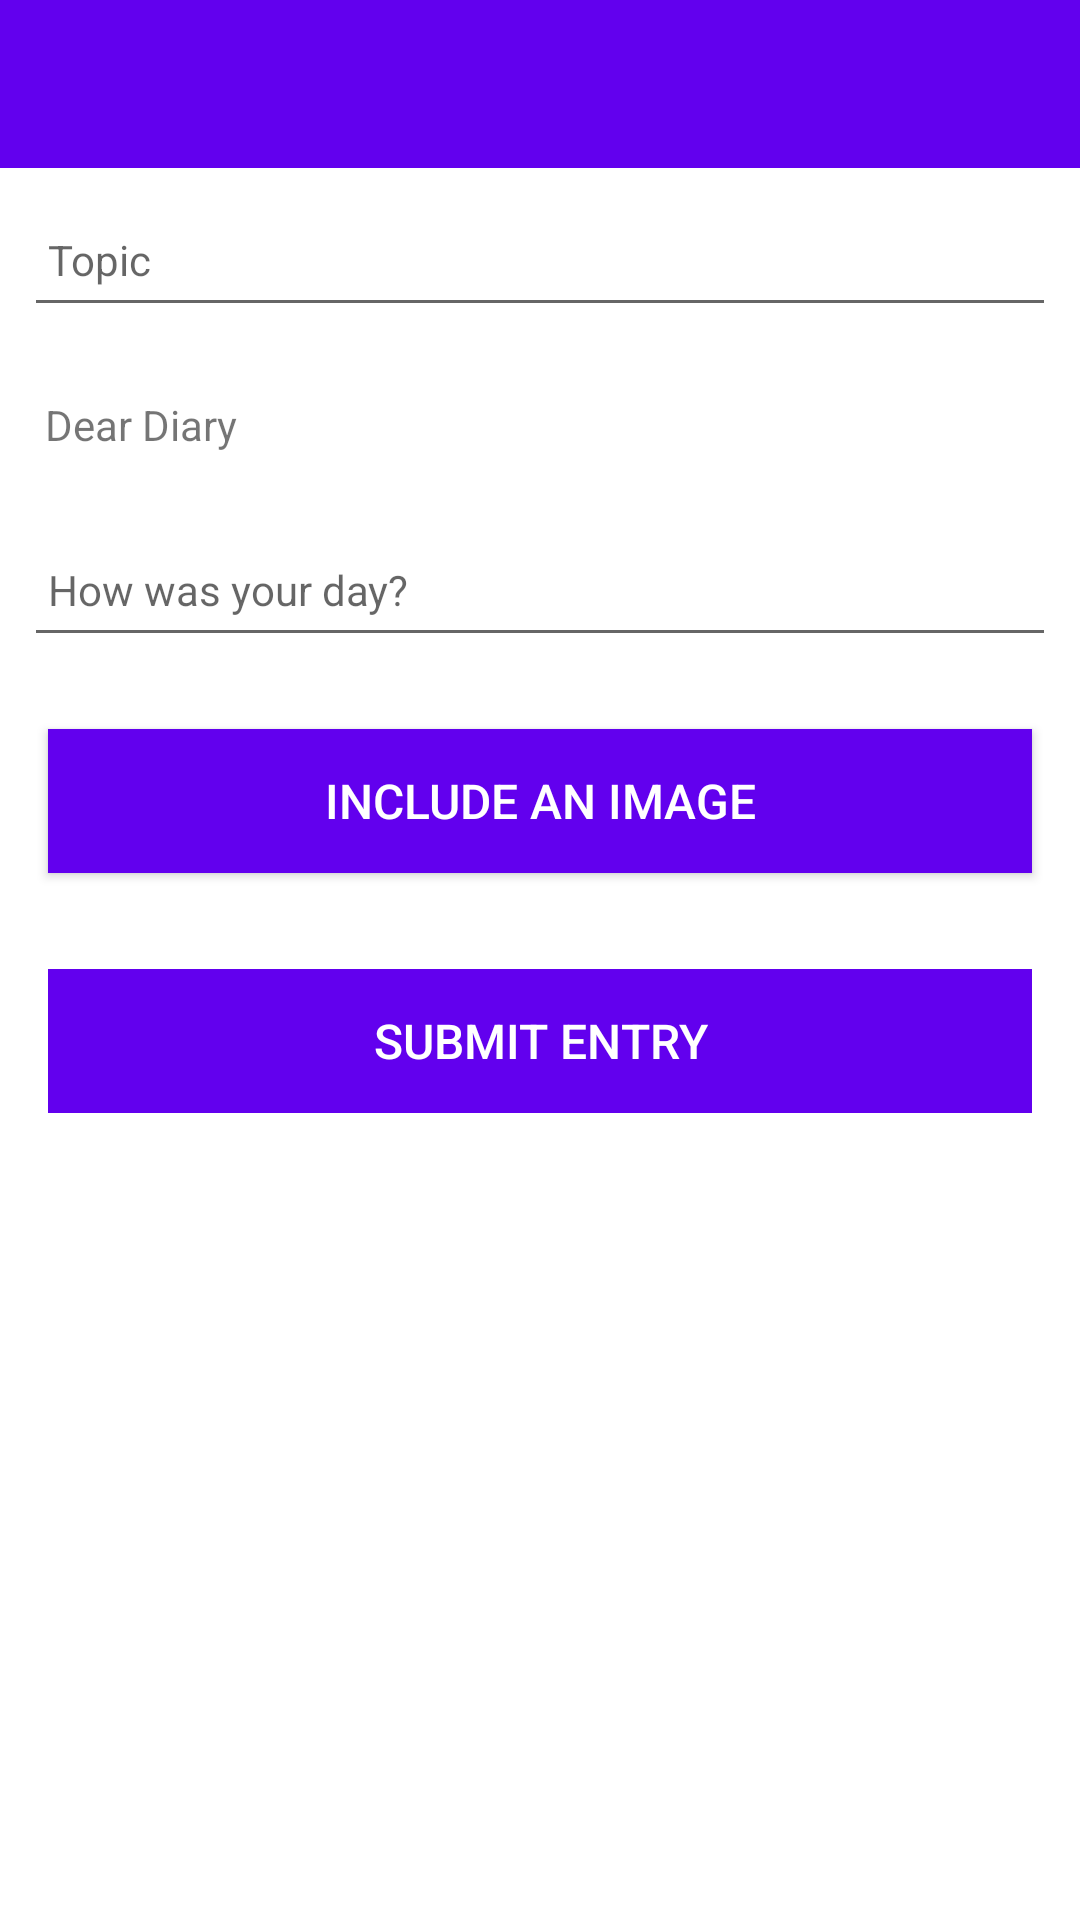

Here is an Android app screen rendered from its layout file. Give the layout XML and the strings, colors and styles it references.
<!-- AndroidManifest.xml: application theme Theme.MyDiary_2 -->
<!-- res/layout/activity_entry.xml -->
<?xml version="1.0" encoding="utf-8"?>
<androidx.constraintlayout.widget.ConstraintLayout xmlns:android="http://schemas.android.com/apk/res/android"
    android:layout_width="match_parent"
    android:layout_height="match_parent"
    xmlns:app="http://schemas.android.com/apk/res-auto">

    <RelativeLayout
        android:layout_width="match_parent"
        android:layout_height="wrap_content"
        app:layout_constraintBottom_toBottomOf="parent"
        app:layout_constraintTop_toTopOf="parent">

        <com.google.android.material.appbar.AppBarLayout
            android:id="@+id/appBarLayout"
            android:layout_width="match_parent"
            android:layout_height="wrap_content"
            android:background="@color/purple_500"
            android:fitsSystemWindows="true"
            app:elevation="0dip"
            app:theme="@style/ThemeOverlay.AppCompat.Dark.ActionBar">

            <androidx.appcompat.widget.Toolbar
                android:id="@+id/toolbarAdd"
                android:layout_width="match_parent"
                android:layout_height="wrap_content"
                app:titleTextColor="@color/design_default_color_on_primary" />
        </com.google.android.material.appbar.AppBarLayout>

        <ScrollView
            android:layout_width="match_parent"
            android:layout_height="match_parent"
            android:layout_below="@id/appBarLayout"
            android:fillViewport="true">

            <LinearLayout
                android:layout_width="match_parent"
                android:layout_height="wrap_content"
                android:orientation="vertical">

                <EditText
                    android:id="@+id/entryTopic"
                    android:layout_width="match_parent"
                    android:layout_height="45dp"
                    android:layout_margin="8dp"
                    android:autofillHints=""
                    android:hint="@string/hint_diaryTopic"
                    android:inputType="text"
                    android:maxLength="25"
                    android:maxLines="1"
                    android:padding="8dp"
                    android:textColor="@color/white"
                    android:textSize="14sp" />

                <TextView
                    android:id="@+id/textView"
                    android:layout_width="match_parent"
                    android:layout_height="wrap_content"
                    android:padding="15dp"
                    android:text="Dear Diary"/>

                <EditText
                    android:id="@+id/entryEntry"
                    android:layout_width="match_parent"
                    android:layout_height="45dp"
                    android:layout_margin="8dp"
                    android:autofillHints=""
                    android:hint="@string/hint_diaryEntry"
                    android:inputType="textMultiLine"
                    android:padding="8dp"
                    android:textColor="@color/white"
                    android:textSize="14sp"
                    />
                <Button
                    android:id="@+id/chooseImage"
                    android:layout_width="match_parent"
                    android:layout_height="wrap_content"
                    android:layout_margin="16dp"
                    android:background="@color/purple_500"
                    android:paddingBottom="8dp"
                    android:paddingTop="8dp"
                    android:text="@string/button_addImage"
                    android:textColor="@color/design_default_color_on_primary"
                    android:textSize="16sp"/>

                <ImageView
                    android:id="@+id/entryImage"
                    android:layout_width="match_parent"
                    android:layout_height="wrap_content"
                    app:srcCompat="@mipmap/ic_launcher"/>
                <Button
                    android:id="@+id/btnAdd"
                    android:layout_width="match_parent"
                    android:layout_height="wrap_content"
                    android:layout_margin="16dp"
                    android:background="@color/purple_500"
                    android:paddingTop="8dp"
                    android:paddingBottom="8dp"
                    android:stateListAnimator="@null"
                    android:text="@string/button_addEntry"
                    android:textColor="@color/design_default_color_on_primary"
                    android:textSize="16sp" />
            </LinearLayout>
        </ScrollView>

    </RelativeLayout>
</androidx.constraintlayout.widget.ConstraintLayout>
<!-- resources referenced by this layout -->
<resources>
  <string name="button_addEntry">Submit Entry</string>
  <string name="button_addImage">Include an image</string>
  <string name="hint_diaryEntry">How was your day?</string>
  <string name="hint_diaryTopic">Topic</string>
  <style name="Theme.MyDiary_2" parent="Theme.MaterialComponents.DayNight.DarkActionBar">
          
          <item name="colorPrimary">@color/purple_500</item>
          <item name="colorPrimaryVariant">@color/purple_700</item>
          <item name="colorOnPrimary">@color/white</item>
          
          <item name="colorSecondary">@color/teal_200</item>
          <item name="colorSecondaryVariant">@color/teal_700</item>
          <item name="colorOnSecondary">@color/black</item>
          
          <item name="android:statusBarColor" tools:targetApi="l">?attr/colorPrimaryVariant</item>
          
      </style>
  <!-- not gathered from this repository: default colours our renderer supplied (Android Studio template values) -->
  <color name="purple_500">#FF6200EE</color>
  <color name="purple_700">#FF3700B3</color>
  <color name="teal_200">#FF03DAC5</color>
  <color name="teal_700">#FF018786</color>
  <color name="black">#FF000000</color>
  <color name="white">#FFFFFFFF</color>
</resources>
